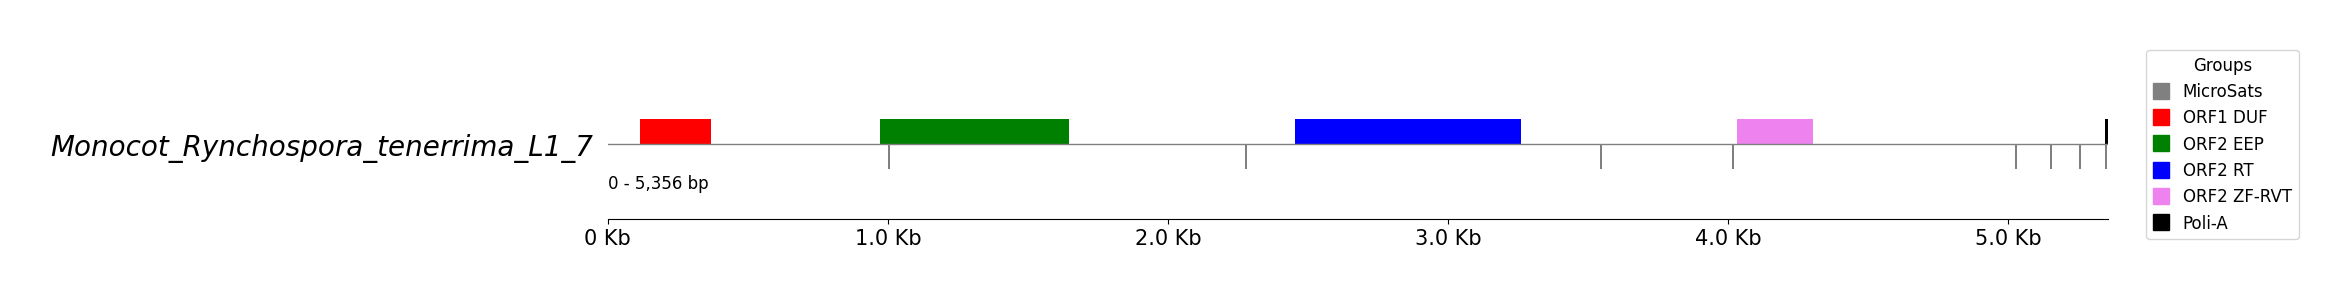

Source data for this figure (header and first rows):
start; end; len; motif_seq; seq
1000; 1009; 10; 4(AGCA); AGCAAGCAAG
2274; 2282; 9; 4(CCAC); CCACCCACC
3543; 3551; 9; 4(GGAG); GGAGGGAGG
4013; 4022; 10; 4(AACA); AACAAACAAA
5024; 5032; 9; 3(GAT); GATGATGAT
5149; 5157; 9; 4(TTAG); TTAGTTAGT
5253; 5261; 9; 4(TTTC); TTTCTTTCT
5344; 5353; 10; 1(A); AAAAAAAAAA
